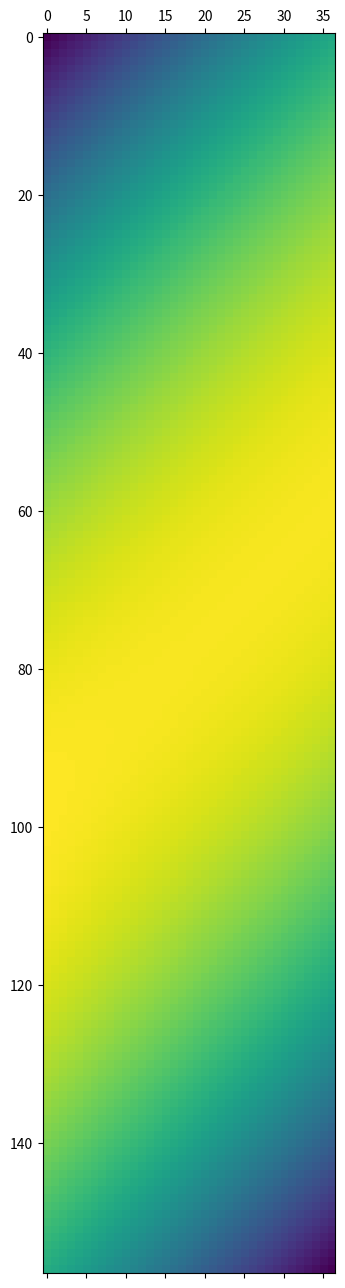
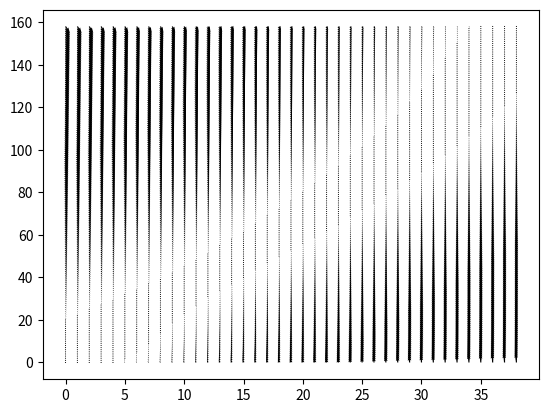

The matplotlib source for these figures, in order:
from math import (exp, comb)
import numpy as np
from matplotlib import pyplot as plt

Z = 200     # population size
Zr = 40     # number of richs in the population
Zp = 160    # number of poors in the population

h = 0       # homophily

# initial endowment
br = 2.5    
bp = 0.625

# average endowment
avg_b = 0.2*br + 0.8*0.625

# cooperation cost
c = 0.1
cr = c * br
cp = c * bp

N = 6   # sub group size
M = 3   # 
threshold = M*c*avg_b

strategies = ["Defect", "Cooperate"]
w_classes = ["Rich", "Poor"]

mu = 1/Z    # mutation probability
beta = 3    # intensity of selection

r = 0.4     # risk perception


def heaviside(x):
    if x >= 0:
        return 1
    else:
        return 0


def payoffs(j_config, strategy, w_class, r):
    (jr, jp) = j_config
    
    delta = cr*jr + cp*jp - threshold
    
    pi_D_r = br * heaviside(delta) + (1-r) * (1 - heaviside(delta))
    pi_D_p = bp * heaviside(delta) + (1-r) * (1 - heaviside(delta))
    
    pi_C_r = pi_D_r - cr
    pi_C_p = pi_D_p - cp
    
    if strategy == "Defect":
        if w_class == "Rich":
            return pi_D_r
        else:
            return pi_D_p
    else:
        if w_class == "Rich":
            return pi_C_r
        else:
            return pi_C_p



def fitness(i_config, strategy, w_class, r):
    (ir, ip) = i_config
    
    denominator = comb(Z-1, N-1)
    
    if strategy == "Defect":
        double_sum = 0
        for jr in range(N-1):
            for jp in range(N-1-jr):
                double_sum += comb(ir, jr)*comb(ip, jp) * comb(Z-1-ir-ip, N-1-jr-jp) * payoffs((jr, jp), strategy, w_class, r)
        return double_sum/denominator
    else:
        if w_class == "Rich":
            double_sum = 0
            for jr in range(N-1):
                for jp in range(N-1-jr):
                    double_sum += comb(ir-1, jr)*comb(ip, jp) * comb(Z-ir-ip, N-1-jr-jp) * payoffs((jr+1, jp), strategy, w_class, r)
            return double_sum/denominator
        else:
            double_sum = 0
            for jr in range(N-1):
                for jp in range(N-1-jr):
                    double_sum += comb(ir, jr)*comb(ip-1, jp) * comb(Z-ir-ip, N-1-jr-jp) * payoffs((jr, jp+1), strategy, w_class, r)
            return double_sum/denominator


def fermi(beta, fx, fy):
    return 1 / (1 + exp(beta * (fx - fy)))


def proba(configuration, selected_individual, mu:float, beta:float, h:float, r:float):
    """Compute the probability that the invader imitates the strategy of the resident (with invader and resident that have different strategy)

    Args:
        configuration (_type_): the number of rich cooperators, rich defectors, poors cooperators and poors defectors in the population
        individuals (_type_): _description_
        mu (float): _description_
        beta (float): _description_
        h (float): _description_

    Returns:
        _type_: _description_
    """
    ir_C, ir_D, ip_C, ip_D = configuration # resp. number of rich cooperators, rich defectors, poors cooperators and poors defectors
    
    strat = selected_individual["strategy"]
    w_class = selected_individual["w_class"]
    
    fr_C = fitness([ir_C, ip_C], "Cooperate", "Rich", r)
    fr_D = fitness([ir_C, ip_C], "Defect", "Rich", r)
    fp_D = fitness([ir_C, ip_C], "Defect", "Poor", r)
    fp_C = fitness([ir_C, ip_C], "Cooperate", "Poor", r)
    
    if w_class == "Rich" and strat == "Cooperate":
        # fk_X = fr_C ; fk_Y = fr_D ; fl_Y = fp_D
        Tr_CD = (ir_C/Z) * ( (1-mu) * (ir_D/(Zr-1+(1-h)*Zp) * fermi(beta, fr_C, fr_D) +  ((1-h)*ip_D)/(Zr-1+(1-h)*Zp) * fermi(beta, fr_C, fp_D)) + mu )
        return Tr_CD
    elif w_class == "Poor" and strat == "Cooperate":
        # fk_X = fp_C ; fk_Y = fp_D ; fl_Y = fr_D
        Tp_CD = (ip_C/Z) * ( (1-mu) * (ip_D/(Zp-1+(1-h)*Zr) * fermi(beta, fp_C, fp_D) +  ((1-h)*ir_D)/(Zp-1+(1-h)*Zr) * fermi(beta, fp_C, fr_D)) + mu )
        return Tp_CD
    elif w_class == "Rich" and strat == "Defect":
        # fk_X = fr_D ; fk_Y = fr_C ; fl_Y = fp_C
        Tr_DC = (ir_D/Z) * ( (1-mu) * (ir_C/(Zr-1+(1-h)*Zp) * fermi(beta, fr_D, fr_C) +  ((1-h)*ip_C)/(Zr-1+(1-h)*Zp) * fermi(beta, fr_D, fp_C)) + mu )
        return Tr_DC
    elif w_class == "Poor" and strat == "Defect":
        # fk_X = fp_D ; fk_Y = fp_C ; fl_Y = fr_C
        Tp_DC = (ip_D/Z) * ( (1-mu) * (ip_C/(Zp-1+(1-h)*Zr) * fermi(beta, fp_D, fp_C) +  ((1-h)*ir_C)/(Zp-1+(1-h)*Zr) * fermi(beta, fp_D, fr_C)) + mu )
        return Tp_DC
    
    
def gradient_of_selection(configuration, mu:float, beta:float, h:float, r:float):
    Tir_pos = proba(configuration, {"strategy": "Defect", "w_class": "Rich"}, mu, beta, h, r)       # probability that a rich defector becomes a rich cooperator
    Tir_neg = proba(configuration, {"strategy": "Cooperate", "w_class": "Rich"}, mu, beta, h, r)    # probability that a rich cooperator becomes a rich defector
    
    Tip_pos = proba(configuration, {"strategy": "Defect", "w_class": "Poor"}, mu, beta, h, r)       # probability that a poor defector becomes a poor cooperator
    Tip_neg = proba(configuration, {"strategy": "Cooperate", "w_class": "Poor"}, mu, beta, h, r)    # probability that a poor cooperator becomes a poor defector
    
    nabla_i = [Tir_pos - Tir_neg, Tip_pos - Tip_neg]
    return nabla_i


def find_stationnary_distribution(mu, beta, h, r):
    matrix = []
    #matrix_ip_i = []
    sum = 0
    for ip in range(2, Zp-1):
        matrix.append([])
        #matrix_ip_i.append([])
        for ir in range(2, Zr-1):
            
            # i = {ir, ip} 
            # T_ii' = Tir_pos + Tir_neg + Tip_pos + Tip_neg
            
            # T_i'i = Tir_pos(ir-1, ip) + Tir_neg(ir+1, ip) + Tip_pos(ir, ip-1) + Tip_neg(ir, ip+1)
            Tir_pos = proba((ir-1, Zr-ir+1, ip, Zp-ip), {"strategy": "Defect", "w_class": "Rich"}, mu, beta, h, r)
            Tir_neg = proba((ir+1, Zr-ir-1, ip, Zp-ip), {"strategy": "Cooperate", "w_class": "Rich"}, mu, beta, h, r)
            Tip_pos = proba((ir, Zr-ir, ip+1, Zp-ip-1), {"strategy": "Defect", "w_class": "Poor"}, mu, beta, h, r)
            Tip_neg = proba((ir, Zr-ir, ip-1, Zp-ip+1), {"strategy": "Cooperate", "w_class": "Poor"}, mu, beta, h, r)
            """
            configuration = (ir, Zr-ir, ip, Zp-ip)
            Tir_pos = proba(configuration, {"strategy": "Defect", "w_class": "Rich"}, mu, beta, h, r)       # probability that a rich defector becomes a rich cooperator
            Tir_neg = proba(configuration, {"strategy": "Cooperate", "w_class": "Rich"}, mu, beta, h, r)    # probability that a rich cooperator becomes a rich defector
            Tip_pos = proba(configuration, {"strategy": "Defect", "w_class": "Poor"}, mu, beta, h, r)       # probability that a poor defector becomes a poor cooperator
            Tip_neg = proba(configuration, {"strategy": "Cooperate", "w_class": "Poor"}, mu, beta, h, r)    # probability that a poor cooperator becomes a poor defector
            """
            T_i_prime_i = Tir_pos + Tir_neg + Tip_pos + Tip_neg
            matrix[ip-2].append(T_i_prime_i)
            #matrix_ip_i[ip-1].append(Tir_pos + Tip_pos)
            sum += T_i_prime_i
            #pi = 1 - abs(Tir_pos - Tir_neg)
    
    m = np.array(matrix)
    m = m/sum
    print(sum)
    return m
    
"""
p = V(i)
q = V(i')

i = V^-1(p)
i' = V^-1(q)

W_qp = T_ii'

le vecteur propre de W_qp associé à la valeur propre lambda = 1 donne ...


"""
    
    
    
    
"""    
 1 - (Tir_pos + Tir_neg + Tip_pos + Tip_neg) proportionel à pi
 
 
 /((Zp-2) * (Zr-2)) 
 
"""
    
m = find_stationnary_distribution(1/Z, 3, 0.0, 0.2)

plt.matshow(m)

"""
#Define a colormap for the plot
cmap = plt.cm.get_cmap('gray')

#Normalize the values in the matrix to map to colors
norm = plt.Normalize(m.min(), m.max())

#Create a scatter plot
fig, ax = plt.subplots()
for i in range(m.shape[0]):
    for j in range(m.shape[1]):
        color = cmap(norm(m[i, j]))
        ax.scatter(j, i, c=color, s=2)  # j and i are reversed to match matrix indexing

#Set the aspect ratio to make sure dots are square
ax.set_aspect('equal')

#Show the plot
plt.show()
"""



def nabla_for_each_i(mu:float, beta:float, h:float, r:float):
    nabla_r = []
    nabla_p = []
    for ip in range(1, Zp):
        nr_ir = []
        np_ir = []
        for ir in range(1, Zr):
            configuration = (ir, Zr-ir, ip, Zp-ip) # ir_C, ir_D, ip_C, ip_D
            nabla_i = gradient_of_selection(configuration, mu, beta, h, r)
            nr_ir.append(nabla_i[0])
            np_ir.append(nabla_i[1])
        nabla_r.append(nr_ir)
        nabla_p.append(np_ir)
    return nabla_r, nabla_p


nabla_r, nabla_p = nabla_for_each_i(mu=1/Z, beta=3, h=0.0, r=0.2)

dx = np.array(nabla_r)
dy = np.array(nabla_p)

plt.figure("gradient selection")
plt.quiver(dx, dy)
plt.show()


def markov_step(state, beta, mu, Z, h, r):
    ir, ip = state
    fitness_strats = {}
    for w_class in w_classes:
        fitness_strats[w_class] = {}
        for strat in strategies:
            fitness_strats[w_class][strat] = fitness(state, strat, w_class, r)
            print(fitness_strats[w_class][strat])
            
markov_step((10,100), beta=3, mu=1/Z, Z=Z, h=0.0, r=0.4)

"""
sum sur i' Tii' pi - Ti'i pi = 0

pi * (Tii' - Ti'i) = 0
pi = pi' = pi


(A - lambda I)^k v = 0

lambda = 1

(A-I)^k v = 0


"""
def compute_pi():
    for ip in range(1, Zp):
        for ir in range(i, Zr):
            matrix = np.zeros((2,2))
            for i, w_class in enumerate(w_classes):
                for j, strat in enumerate(strategies):
                    matrix[i, j] = proba((ir, Zr-ir, ip, Zp-ip), {"strategy": strat, "w_class": w_class}, mu, beta, h, r)



def estimate_stationary_distribution(nb_runs, transitory, nb_generations, beta, mu, Z, h, r):
    """estimate the stationary distribution
    """
    stationary_distribution = np.array([0.0 for i in range(Z+1)]) # For 2 strategies, there are Z+1 possible states
    
    state_counter_all_runs = []
    
    for i in range(nb_runs):
        # random initialisation
        strategy_0 = np.random.randint(0, Z+1) # number of Always Cheat strategies
        strategy_1 = Z-strategy_0 # number of Copycat strategies
        state = [strategy_0, strategy_1]
        
        # transitory
        for t in range(transitory):
            state = markov_step(state, beta, mu, Z, h, r)
            
        state_counter = [0 for i in range(Z+1)] # For 2 strategies, there are Z+1 possible states
        for g in range(nb_generations-transitory):
            state = markov_step(state, beta, mu, Z, h, r)
            state_counter[state[0]] += 1
        state_counter_all_runs.append(state_counter)
        
    # Average over all runs
    sum = 0
    for j in range(len(state_counter_all_runs[0])):
        avg = 0
        for k in range(nb_runs):
            avg += state_counter_all_runs[k][j]
        avg /= nb_runs
        sum += avg
        stationary_distribution[j] = avg
    
    stationary_distribution /= sum

    return stationary_distribution